Run: headless pygame with SDL's dummy video driver; simulated clock (each Clock.tick advances the game by its frame time, no real sleeping); random seed 0; keys injected as events and as key.get_pressed() state; mouse plan: one left click at the window centre at the start of phase 2, then a move to the lower-right quarter at the start of phase 3.
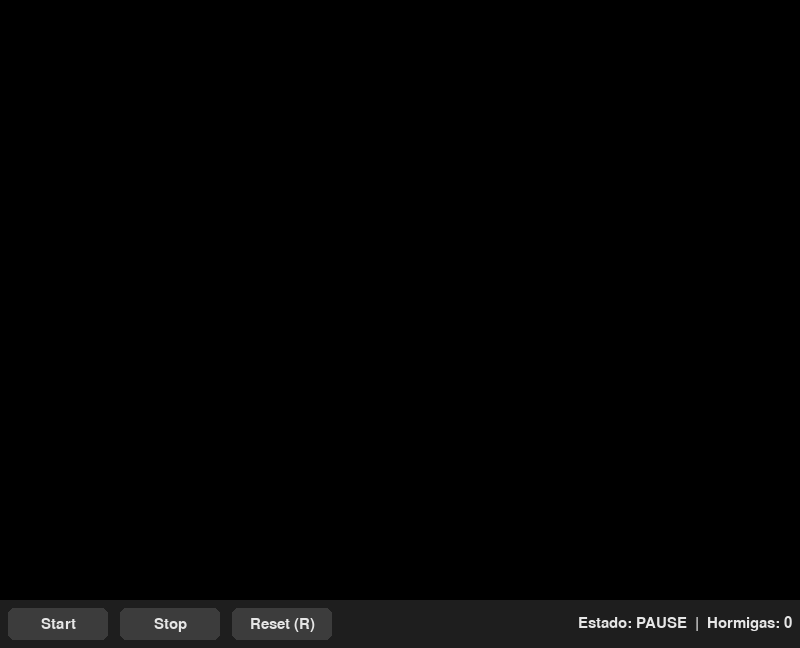
Frame 1 of 4 · flips 1–60 · no input
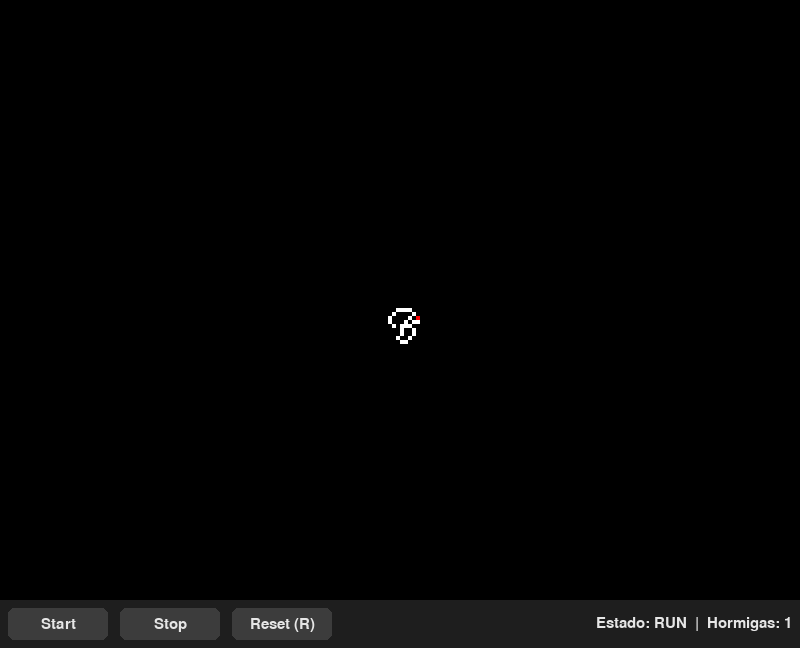
Frame 2 of 4 · flips 61–180 · clicked the window centre · tapped SPACE, RETURN · held RIGHT (→), D
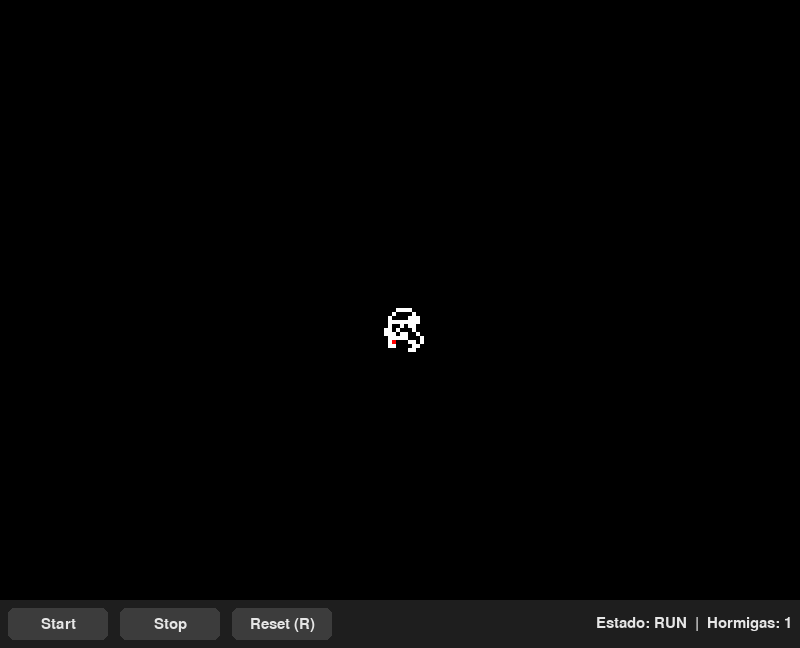
Frame 3 of 4 · flips 181–300 · moved the mouse to the lower-right quarter · held DOWN (↓), S
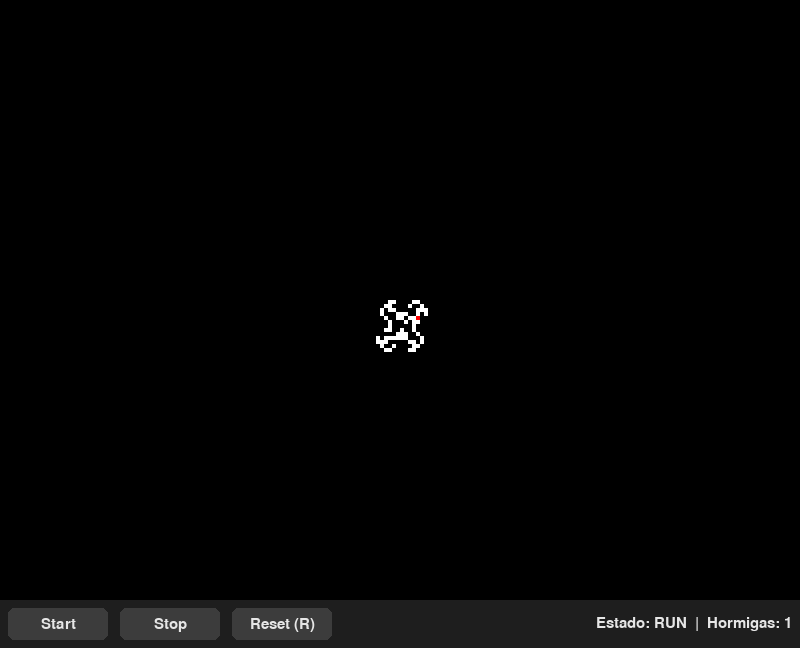
Frame 4 of 4 · flips 301–420 · held LEFT (←), A, UP (↑), W

The pygame program that drew these frames:

import pygame
import sys

##########################################
# --- Configuración de la simulación --- #
###########################################

GRID_WIDTH = 200
GRID_HEIGHT = 150
CELL_SIZE = 4
FPS = 120

########################
#     Colores y UI     #
########################

WHITE = (0, 0, 0)               # Celdas 'blancas'
BLACK = (255, 255, 255)         # Celdas 'negras'
ANT_COLOR = (255, 0, 0)         # Color de la hormiga

UI_BG = (30, 30, 30)            # Fondo de la UI
BTN_BG = (60, 60, 60)           # Fondo de los botones
BTN_BG_HOVER = (90, 90, 90)     # Fondo de los botones al pasar el ratón
BTN_TEXT = (230, 230, 230)      # Texto de los botones
UI_BAR_HEIGHT = 48              # Altura de la barra de UI
PADDING = 8                     # Espacio entre elementos de la UI
BTN_W, BTN_H = 100, 32          # Ancho y alto de los botones
BTN_GAP = 12                    # Espacio entre botones


########################################
#        Inicialización de Pygame     #
########################################


pygame.init()
pygame.font.init()
font = pygame.font.SysFont(None, 22)

SCREEN_WIDTH = GRID_WIDTH * CELL_SIZE
SCREEN_HEIGHT = GRID_HEIGHT * CELL_SIZE + UI_BAR_HEIGHT
screen = pygame.display.set_mode((SCREEN_WIDTH, SCREEN_HEIGHT))
pygame.display.set_caption("Hormiga de Langton (Múltiples Hormigas)")
clock = pygame.time.Clock()


########################################
#        Clases y Funciones            #
########################################


class Ant:
    """Representa la hormiga con su posición y dirección."""
    def __init__(self, x, y):
        self.x = x
        self.y = y
        # 0: arriba, 1: derecha, 2: abajo, 3: izquierda
        self.direction = 0

    def turn_right(self):
        """Gira la hormiga 90 grados a la derecha."""
        self.direction = (self.direction + 1) % 4

    def turn_left(self):
        """Gira la hormiga 90 grados a la izquierda."""
        self.direction = (self.direction - 1 + 4) % 4

    def move(self):
        """Mueve la hormiga un paso en su dirección actual."""
        if self.direction == 0:  # Arriba
            self.y -= 1
        elif self.direction == 1:  # Derecha
            self.x += 1
        elif self.direction == 2:  # Abajo
            self.y += 1
        elif self.direction == 3:  # Izquierda
            self.x -= 1
        
        # Envuelve la posición si sale de los límites de la cuadrícula
        self.x = self.x % GRID_WIDTH
        self.y = self.y % GRID_HEIGHT
        # Asegura que las coordenadas sean no negativas
        if self.x < 0: self.x += GRID_WIDTH
        if self.y < 0: self.y += GRID_HEIGHT


def draw_grid(grid):
    """Dibuja toda la cuadrícula en la pantalla."""
    screen.fill(WHITE)
    for y in range(GRID_HEIGHT):
        for x in range(GRID_WIDTH):
            if grid[x][y] == 1:  # Si la celda está 'negra'
                rect = pygame.Rect(x * CELL_SIZE, y * CELL_SIZE, CELL_SIZE, CELL_SIZE)
                pygame.draw.rect(screen, BLACK, rect)

def make_button_rects():
    """Crea los rects de botones alineados en la barra inferior."""
    x = PADDING
    y = GRID_HEIGHT * CELL_SIZE + (UI_BAR_HEIGHT - BTN_H) // 2
    start_rect = pygame.Rect(x, y, BTN_W, BTN_H)
    x += BTN_W + BTN_GAP
    stop_rect = pygame.Rect(x, y, BTN_W, BTN_H)
    x += BTN_W + BTN_GAP
    reset_rect = pygame.Rect(x, y, BTN_W, BTN_H)
    return start_rect, stop_rect, reset_rect


def draw_button(rect, label, mouse_pos):
    hovered = rect.collidepoint(mouse_pos)
    pygame.draw.rect(screen, BTN_BG_HOVER if hovered else BTN_BG, rect, border_radius=6)
    text_surf = font.render(label, True, BTN_TEXT)
    text_rect = text_surf.get_rect(center=rect.center)
    screen.blit(text_surf, text_rect)


def draw_ui(mouse_pos, sim_running, ants_count):
    """Dibuja la barra y los botones."""
    ui_rect = pygame.Rect(0, GRID_HEIGHT * CELL_SIZE, SCREEN_WIDTH, UI_BAR_HEIGHT)
    pygame.draw.rect(screen, UI_BG, ui_rect)

    # Info al costado
    info = f"Estado: {'RUN' if sim_running else 'PAUSE'}  |  Hormigas: {ants_count}"
    info_surf = font.render(info, True, BTN_TEXT)
    screen.blit(info_surf, (SCREEN_WIDTH - info_surf.get_width() - PADDING,
                            GRID_HEIGHT * CELL_SIZE + (UI_BAR_HEIGHT - info_surf.get_height()) // 2))

    # Botones
    draw_button(start_btn, "Start", mouse_pos)
    draw_button(stop_btn, "Stop", mouse_pos)
    draw_button(reset_btn, "Reset (R)", mouse_pos)


def reset_simulation():
    """Limpia la grilla y las hormigas."""
    for y in range(GRID_HEIGHT):
        for x in range(GRID_WIDTH):
            grid[y][x] = 0
    ants.clear()

########################################
#        Inicialización del Juego     #
########################################


grid = [[0 for _ in range(GRID_HEIGHT)] for _ in range(GRID_WIDTH)]
ants = []  # Lista para almacenar los objetos de las hormigas

# Botones y Estado de ejecución
start_btn, stop_btn, reset_btn = make_button_rects()
sim_running = False


# --- Bucle principal del juego ---
running = True
while running:
    
    mouse_pos = pygame.mouse.get_pos() # Posición del ratón

    # Manejo de eventos
    for event in pygame.event.get():
        if event.type == pygame.QUIT:
            running = False

        if event.type == pygame.MOUSEBUTTONDOWN and event.button == 1: # Click izquierdo del ratón
            # Si el click es en el "Start" botón empieza el juego
            if start_btn.collidepoint(event.pos):
                sim_running = True
            
            # Si el click es en el "Stop" botón para el juego
            elif stop_btn.collidepoint(event.pos):
                sim_running = False
            
            # Si el click es en el "Reset" botón reinicia la simulación
            elif reset_btn.collidepoint(event.pos):
                sim_running = False
                reset_simulation()

            # Si el click es dentro del área del grid, agregar hormiga
            else:
                mouse_x, mouse_y = event.pos
                if mouse_y < GRID_HEIGHT * CELL_SIZE:  # <-- solo dentro del grid
                    grid_x = mouse_x // CELL_SIZE
                    grid_y = mouse_y // CELL_SIZE
                    ants.append(Ant(grid_x, grid_y))

        # Atajos de teclado
        if event.type == pygame.KEYDOWN:
            if event.key == pygame.K_SPACE:
                sim_running = not sim_running
            elif event.key == pygame.K_r:
                sim_running = False
                reset_simulation()

# --- Lógica de la hormiga ---
    if sim_running:
        for ant in ants:
            current_cell_color = grid[ant.x][ant.y]
            if current_cell_color == 1:
                ant.turn_right()
                grid[ant.x][ant.y] = 0
            else:
                ant.turn_left()
                grid[ant.x][ant.y] = 1
            ant.move()


    # --- Dibujo ---
    draw_grid(grid)
    
    # Dibuja todas las hormigas
    for ant in ants:
        ant_rect = pygame.Rect(ant.x * CELL_SIZE, ant.y * CELL_SIZE, CELL_SIZE, CELL_SIZE)
        pygame.draw.rect(screen, ANT_COLOR, ant_rect)

    # UI
    draw_ui(mouse_pos, sim_running, len(ants))
    
    # Actualiza la pantalla
    pygame.display.flip()
    
    # Controla la velocidad de la simulación
    clock.tick(FPS)

# --- Salida ---
pygame.quit()
sys.exit()
